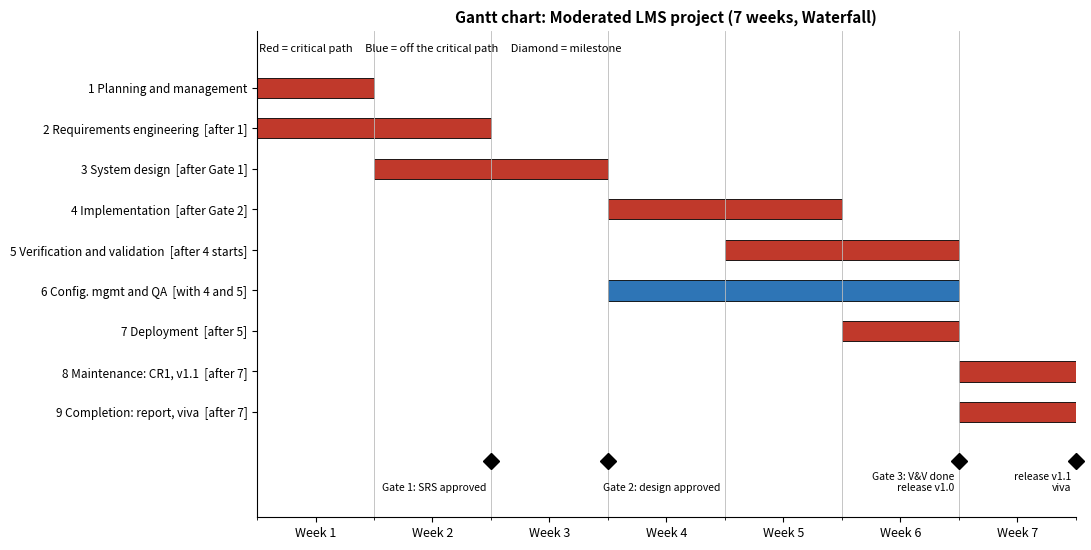

This figure's Python source:
import matplotlib; matplotlib.use('Agg')
import matplotlib.pyplot as plt
from matplotlib.patches import FancyArrowPatch
# (label, first week, last week, on critical path)   schedule taken from the project handout
T=[("1 Planning and management",1,1,True),
   ("2 Requirements engineering  [after 1]",1,2,True),
   ("3 System design  [after Gate 1]",2,3,True),
   ("4 Implementation  [after Gate 2]",4,5,True),
   ("5 Verification and validation  [after 4 starts]",5,6,True),
   ("6 Config. mgmt and QA  [with 4 and 5]",4,6,False),
   ("7 Deployment  [after 5]",6,6,True),
   ("8 Maintenance: CR1, v1.1  [after 7]",7,7,True),
   ("9 Completion: report, viva  [after 7]",7,7,True)]
M=[("Gate 1: SRS approved",2),("Gate 2: design approved",3),("Gate 3: V&V done\nrelease v1.0",6),("release v1.1\nviva",7)]
fig,ax=plt.subplots(figsize=(11,5.6),dpi=170)
n=len(T)
for i,(lab,s,e,crit) in enumerate(T):
    y=n-i
    ax.barh(y,e-s+1,left=s-1,height=0.5,color='#c0392b' if crit else '#2e75b6',edgecolor='black',linewidth=0.6)
ax.set_yticks([n-i for i in range(n)]); ax.set_yticklabels([t[0] for t in T],fontsize=8.5)
ax.set_xlim(0,7); ax.set_xticks([x+0.5 for x in range(7)]); ax.set_xticklabels([f"Week {w}" for w in range(1,8)],fontsize=9)
ax.set_xticks(range(0,8),minor=True); ax.grid(axis='x',which='minor',color='#bbb',lw=0.6)
ax.set_ylim(-1.6,n+1.4)
for j,(lab,w) in enumerate(M):
    ax.plot(w,-0.2,marker='D',color='black',ms=8,clip_on=False)
    ax.annotate(lab,(w,-0.2),xytext=(w-0.04,-0.95),fontsize=7.5,ha=['right','left','right','right'][j])
ax.text(0.02,n+0.9,"Red = critical path     Blue = off the critical path     Diamond = milestone",fontsize=8)
ax.set_title("Gantt chart: Moderated LMS project (7 weeks, Waterfall)",fontsize=11,fontweight='bold')
ax.spines[['top','right']].set_visible(False)
plt.tight_layout(); plt.savefig('gantt.png'); print('gantt ok')
